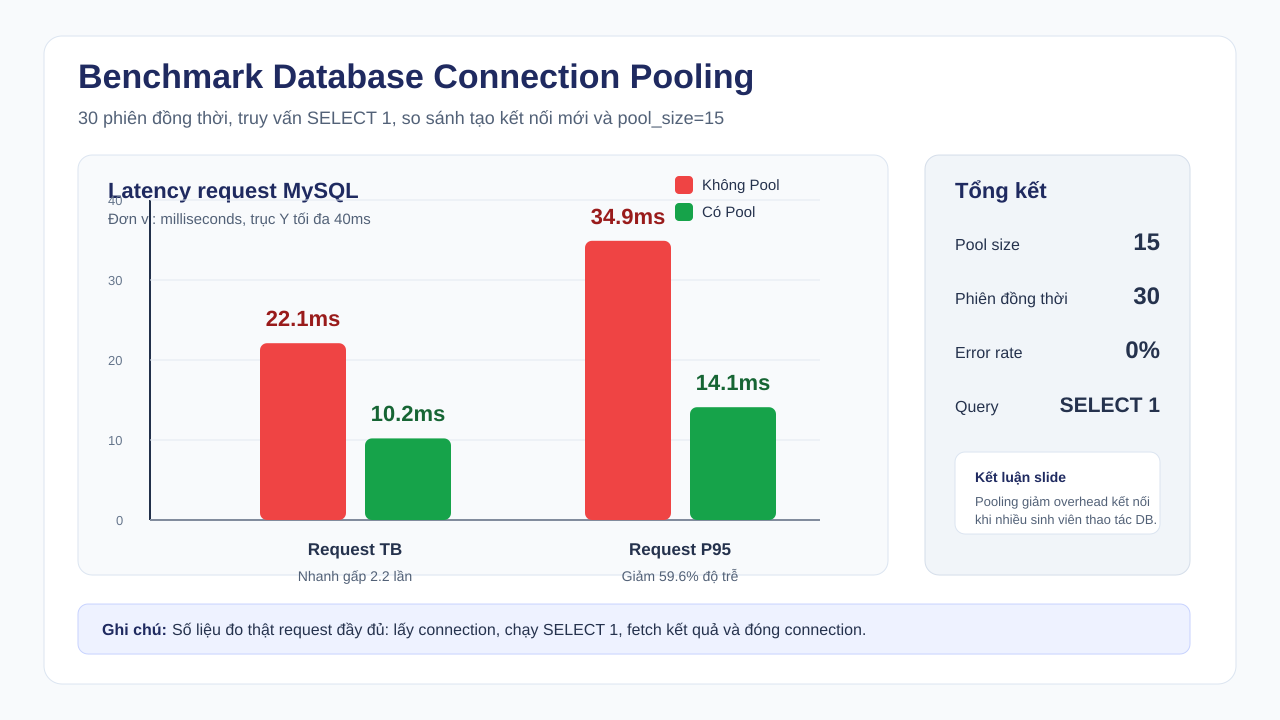

Values plotted in this chart, from the file beside it:
metric, without_pool, with_pool, improvement
Avg request latency ms, 22.1, 10.2, 2.2x faster
Request P95 ms, 34.9, 14.1, 59.6% lower
Error rate percent, 0.0, 0.0, stable
Success samples, 30, 30, 30 concurrent sessions
